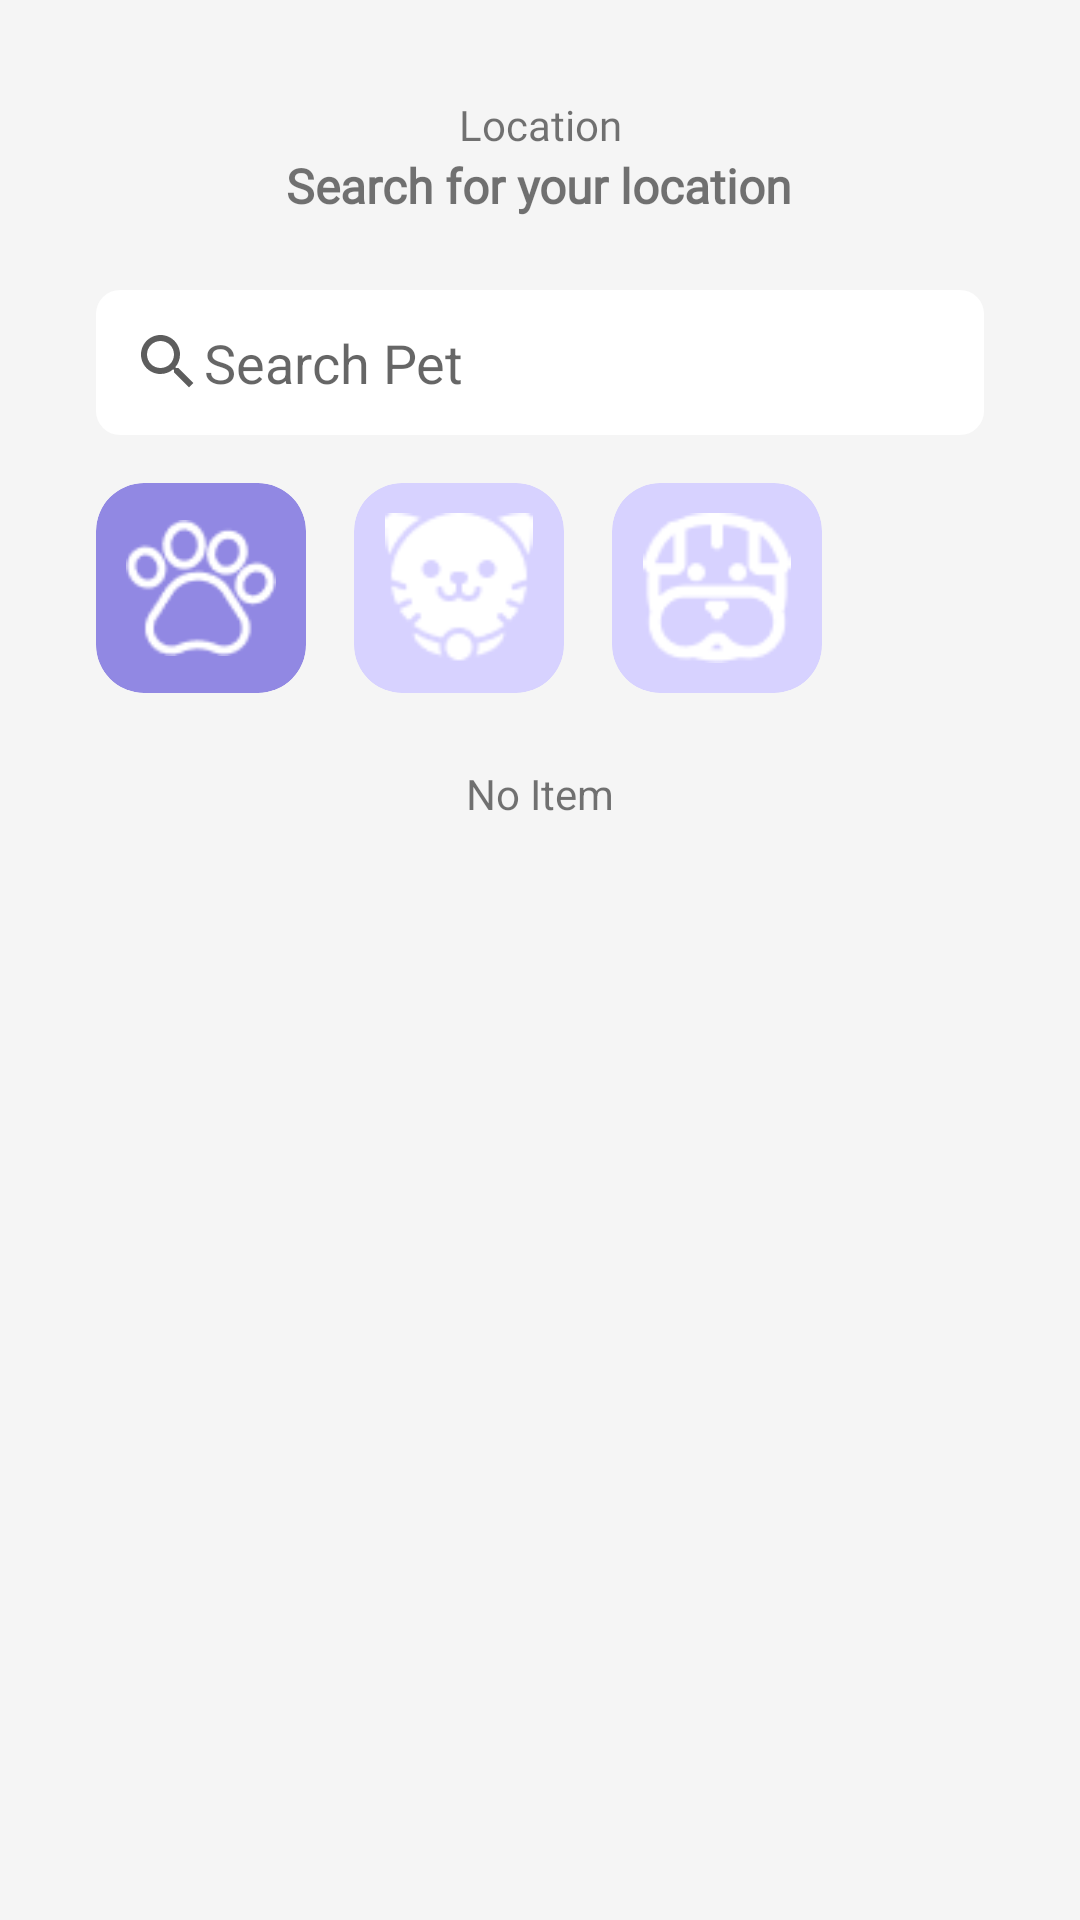

Write the Android layout XML for this screen, with the resource values it uses.
<!-- AndroidManifest.xml: application theme Theme.Petme -->
<!-- res/layout/fragment_home.xml -->
<?xml version="1.0" encoding="utf-8"?>
<androidx.constraintlayout.widget.ConstraintLayout xmlns:android="http://schemas.android.com/apk/res/android"
    xmlns:app="http://schemas.android.com/apk/res-auto"
    xmlns:tools="http://schemas.android.com/tools"
    android:layout_width="match_parent"
    android:layout_height="match_parent"
    android:padding="32dp"
    tools:context=".ui.main.fragment.home.HomeFragment">

    <TextView
        android:id="@+id/tv_title_location"
        android:layout_width="wrap_content"
        android:layout_height="wrap_content"
        android:fontFamily="@font/poppins"
        android:text="Location"
        app:layout_constraintEnd_toEndOf="parent"
        app:layout_constraintStart_toStartOf="parent"
        app:layout_constraintTop_toTopOf="parent" />

    <LinearLayout
        android:id="@+id/ll_location"
        android:layout_width="match_parent"
        android:layout_height="wrap_content"
        android:gravity="center_horizontal"
        app:layout_constraintTop_toBottomOf="@+id/tv_title_location">

        <ImageView
            android:layout_width="wrap_content"
            android:layout_height="wrap_content"
            android:src="@drawable/ic_location" />

        <TextView
            android:id="@+id/tv_location"
            android:layout_width="wrap_content"
            android:layout_height="wrap_content"
            android:fontFamily="@font/poppins"
            android:text="Search for your location"
            android:textSize="16sp"
            android:textStyle="bold" />

    </LinearLayout>

    <EditText
        android:id="@+id/ed_search"
        android:layout_width="0dp"
        android:layout_height="wrap_content"
        android:layout_marginTop="24dp"
        android:background="@drawable/rounded_corner_background"
        android:drawableStart="@drawable/ic_search"
        android:hint="@string/search_pet"
        android:padding="12dp"
        android:shadowColor="@color/black"
        app:layout_constraintEnd_toEndOf="parent"
        app:layout_constraintStart_toStartOf="parent"
        app:layout_constraintTop_toBottomOf="@+id/ll_location" />

    <androidx.cardview.widget.CardView
        android:id="@+id/btn_all_pet"
        android:layout_width="wrap_content"
        android:layout_height="wrap_content"
        android:layout_marginTop="16dp"
        android:backgroundTint="@color/primary"
        android:clipToPadding="true"
        app:cardCornerRadius="16dp"
        app:cardElevation="0dp"
        app:contentPadding="10dp"
        app:layout_constraintStart_toStartOf="@+id/ed_search"
        app:layout_constraintTop_toBottomOf="@+id/ed_search">

        <ImageView
            android:layout_width="50dp"
            android:layout_height="50dp"
            android:src="@drawable/icon_all_pet" />

    </androidx.cardview.widget.CardView>

    <androidx.cardview.widget.CardView
        android:id="@+id/btn_cat"
        android:layout_width="wrap_content"
        android:layout_height="wrap_content"
        android:layout_marginStart="16dp"
        android:layout_marginTop="16dp"
        android:backgroundTint="@color/nonactiveButton"
        android:clipToPadding="true"
        app:cardCornerRadius="16dp"
        app:cardElevation="0dp"
        app:contentPadding="10dp"
        app:layout_constraintStart_toEndOf="@+id/btn_all_pet"
        app:layout_constraintTop_toBottomOf="@+id/ed_search">

        <ImageView
            android:layout_width="50dp"
            android:layout_height="50dp"
            android:src="@drawable/icon_cat" />

    </androidx.cardview.widget.CardView>

    <androidx.cardview.widget.CardView
        android:id="@+id/btn_dog"
        android:layout_width="wrap_content"
        android:layout_height="wrap_content"
        android:layout_marginStart="16dp"
        android:layout_marginTop="16dp"
        android:backgroundTint="@color/nonactiveButton"
        android:clipToPadding="true"
        app:cardCornerRadius="16dp"
        app:cardElevation="0dp"
        app:contentPadding="10dp"
        app:layout_constraintStart_toEndOf="@+id/btn_cat"
        app:layout_constraintTop_toBottomOf="@+id/ed_search">

        <ImageView
            android:layout_width="50dp"
            android:layout_height="50dp"
            android:src="@drawable/icon_dogs" />

    </androidx.cardview.widget.CardView>

    <androidx.recyclerview.widget.RecyclerView
        android:id="@+id/rv_post_pet"
        android:layout_width="0dp"
        android:layout_height="0dp"
        android:layout_marginTop="16dp"
        android:layout_marginBottom="16dp"
        app:layout_constraintBottom_toBottomOf="parent"
        app:layout_constraintEnd_toEndOf="parent"
        app:layout_constraintStart_toStartOf="parent"
        app:layout_constraintTop_toBottomOf="@+id/btn_all_pet"
        tools:listitem="@layout/item_row_pet" />

    <TextView
        android:id="@+id/tv_no_item"
        android:layout_width="wrap_content"
        android:layout_height="wrap_content"
        android:layout_marginTop="24dp"
        android:text="No Item"
        app:layout_constraintEnd_toEndOf="@+id/ed_search"
        app:layout_constraintStart_toStartOf="@+id/ed_search"
        app:layout_constraintTop_toBottomOf="@+id/btn_all_pet" />

    <ProgressBar
        android:id="@+id/progressBar"
        style="?android:attr/progressBarStyle"
        android:layout_width="42dp"
        android:layout_height="54dp"
        android:visibility="gone"
        app:layout_constraintBottom_toBottomOf="@+id/rv_post_pet"
        app:layout_constraintEnd_toEndOf="@+id/rv_post_pet"
        app:layout_constraintStart_toStartOf="@+id/rv_post_pet"
        app:layout_constraintTop_toTopOf="@+id/rv_post_pet"
        tools:visibility="visible" />

</androidx.constraintlayout.widget.ConstraintLayout>
<!-- res/layout/item_row_pet.xml (included above) -->
<?xml version="1.0" encoding="utf-8"?>
<androidx.cardview.widget.CardView xmlns:android="http://schemas.android.com/apk/res/android"
    xmlns:card_view="http://schemas.android.com/apk/res-auto"
    xmlns:tools="http://schemas.android.com/tools"
    android:id="@+id/card_view"
    android:layout_width="match_parent"
    android:layout_height="wrap_content"
    android:layout_gravity="center"
    card_view:cardElevation="0dp"
    android:layout_marginBottom="16dp"
    card_view:cardCornerRadius="10dp">

    <androidx.constraintlayout.widget.ConstraintLayout
        android:layout_width="match_parent"
        android:layout_height="wrap_content">

        <ImageView
            android:id="@+id/iv_photo"
            android:layout_width="130dp"
            android:layout_height="110dp"
            android:scaleType="centerCrop"
            card_view:layout_constraintBottom_toBottomOf="parent"
            card_view:layout_constraintStart_toStartOf="parent"
            card_view:layout_constraintTop_toTopOf="parent"
            tools:src="@tools:sample/avatars" />

        <TextView
            android:id="@+id/tv_name"
            style="@style/tersierColor"
            android:layout_width="0dp"
            android:layout_height="wrap_content"
            android:layout_marginStart="8dp"
            android:layout_marginTop="8dp"
            android:layout_marginEnd="16dp"
            android:textSize="18sp"
            android:textStyle="bold"
            card_view:layout_constraintEnd_toEndOf="parent"
            card_view:layout_constraintStart_toEndOf="@+id/iv_photo"
            card_view:layout_constraintTop_toTopOf="@+id/iv_photo"
            tools:text="@string/pet_name" />

        <TextView
            style="@style/tersierColor"
            android:id="@+id/tv_type"
            android:layout_width="0dp"
            android:layout_height="wrap_content"
            android:layout_marginTop="4dp"
            android:layout_marginStart="8dp"
            android:layout_marginEnd="8dp"
            android:layout_toEndOf="@id/iv_photo"
            card_view:layout_constraintTop_toBottomOf="@+id/tv_name"
            card_view:layout_constraintStart_toEndOf="@+id/iv_photo"
            tools:text="@string/pet_type" />

        <ImageView
            android:id="@+id/maps_icon"
            android:layout_width="0dp"
            android:layout_height="20dp"
            android:layout_marginEnd="4dp"
            android:adjustViewBounds="true"
            android:src="@drawable/ic_location"
            card_view:layout_constraintBottom_toBottomOf="@+id/tv_type"
            card_view:layout_constraintEnd_toStartOf="@+id/tv_range"
            card_view:layout_constraintTop_toTopOf="@+id/tv_type" />

        <TextView
            style="@style/tersierColor"
            android:id="@+id/tv_range"
            android:layout_width="0dp"
            android:layout_height="wrap_content"
            android:layout_marginEnd="16dp"
            android:elevation="0dp"
            card_view:layout_constraintEnd_toEndOf="parent"
            card_view:layout_constraintTop_toTopOf="@+id/tv_type"
            tools:text="@string/distance" />

        <TextView
            android:id="@+id/tv_description"
            style="@style/tersierColor"
            android:layout_width="0dp"
            android:layout_height="wrap_content"
            android:layout_marginTop="8dp"
            android:layout_marginEnd="16dp"
            android:ellipsize="end"
            android:maxLines="2"
            card_view:layout_constraintEnd_toEndOf="parent"
            card_view:layout_constraintStart_toStartOf="@+id/tv_type"
            card_view:layout_constraintTop_toBottomOf="@+id/tv_type"
            tools:text="@string/description" />

    </androidx.constraintlayout.widget.ConstraintLayout>
</androidx.cardview.widget.CardView>
<!-- resources referenced by this layout -->
<resources>
  <color name="black">#FF000000</color>
  <color name="nonactiveButton">#D7D2FF</color>
  <color name="primary">#9188E3</color>
  <!-- drawable ic_search (drawable) -->
  <vector android:height="24dp" android:tint="#5D5D5D"
      android:viewportHeight="24" android:viewportWidth="24"
      android:width="24dp" xmlns:android="http://schemas.android.com/apk/res/android">
      <path android:fillColor="@android:color/white" android:pathData="M15.5,14h-0.79l-0.28,-0.27C15.41,12.59 16,11.11 16,9.5 16,5.91 13.09,3 9.5,3S3,5.91 3,9.5 5.91,16 9.5,16c1.61,0 3.09,-0.59 4.23,-1.57l0.27,0.28v0.79l5,4.99L20.49,19l-4.99,-5zM9.5,14C7.01,14 5,11.99 5,9.5S7.01,5 9.5,5 14,7.01 14,9.5 11.99,14 9.5,14z"/>
  </vector>
  <!-- drawable icon_all_pet: png bitmap (drawable, 1287 bytes) -->
  <!-- drawable icon_cat: png bitmap (drawable, 1128 bytes) -->
  <!-- drawable icon_dogs: png bitmap (drawable, 1238 bytes) -->
  <!-- drawable rounded_corner_background (drawable) -->
  <shape xmlns:android="http://schemas.android.com/apk/res/android">
      <corners android:radius="8dp" /> 
      <solid android:color="@android:color/white" /> 
  </shape>
  <string name="description">Lorem Ipsum is simply dummy text of the printing and typesetting Lorem Ipsum is simply dummy text of the printing and typesetting Lorem Ipsum is simply dummy text of the printing and typesetting industry...</string>
  <string name="distance">12 Km</string>
  <string name="pet_name">Kucing Anggora</string>
  <string name="pet_type">Kucing</string>
  <string name="search_pet">Search Pet</string>
  <style name="tersierColor">
          <item name="android:textColor">#7C6565</item>
      </style>
  <style name="Theme.Petme" parent="Base.Theme.Petme" />
  <style name="Base.Theme.Petme" parent="Theme.MaterialComponents.Light.NoActionBar">
          
          
          <item name="colorPrimaryVariant">#0F9D58</item>
          <item name="colorOnPrimary">#000</item>
          <item name="colorPrimary">@color/primary</item>
          <item name="android:windowBackground">@color/whiteBackground</item>
      </style>
  <color name="whiteBackground">#F5F5F5</color>
</resources>
